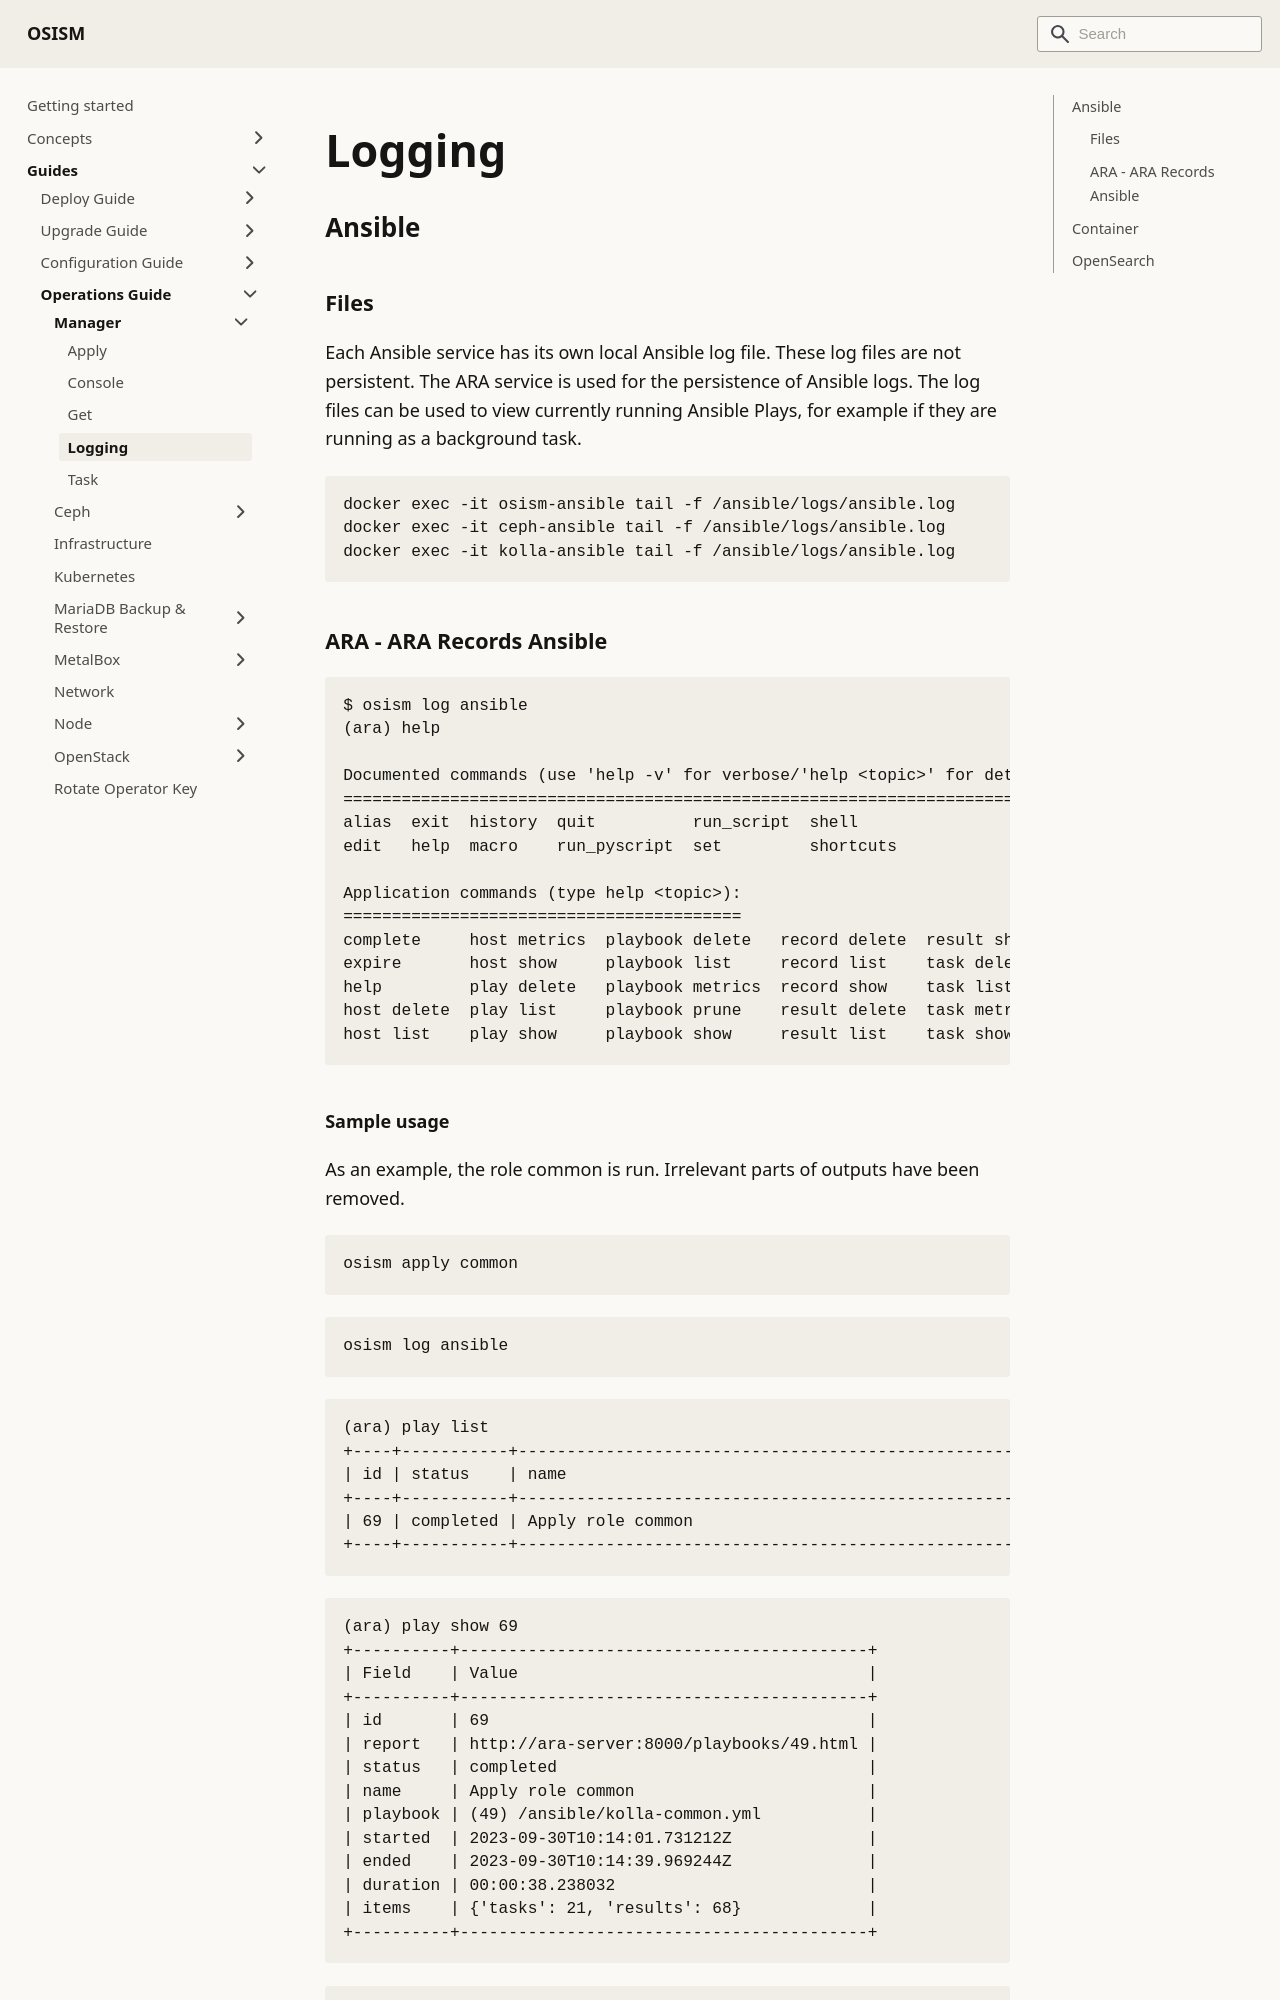

repository: osism/osism.github.io · page: docs/guides/operations-guide/manager/log/index.html · generator: docusaurus

---
sidebar_label: Logging
---

# Logging

## Ansible

### Files

Each Ansible service has its own local Ansible log file. These log files are not persistent. The ARA service is
used for the persistence of Ansible logs. The log files can be used to view currently running Ansible Plays,
for example if they are running as a background task.

```bash
docker exec -it osism-ansible tail -f /ansible/logs/ansible.log
docker exec -it ceph-ansible tail -f /ansible/logs/ansible.log
docker exec -it kolla-ansible tail -f /ansible/logs/ansible.log
```

### ARA - ARA Records Ansible

```console
$ osism log ansible
(ara) help

Documented commands (use 'help -v' for verbose/'help <topic>' for details):
===========================================================================
alias  exit  history  quit          run_script  shell
edit   help  macro    run_pyscript  set         shortcuts

Application commands (type help <topic>):
=========================================
complete     host metrics  playbook delete   record delete  result show
expire       host show     playbook list     record list    task delete
help         play delete   playbook metrics  record show    task list
host delete  play list     playbook prune    result delete  task metrics
host list    play show     playbook show     result list    task show
```
